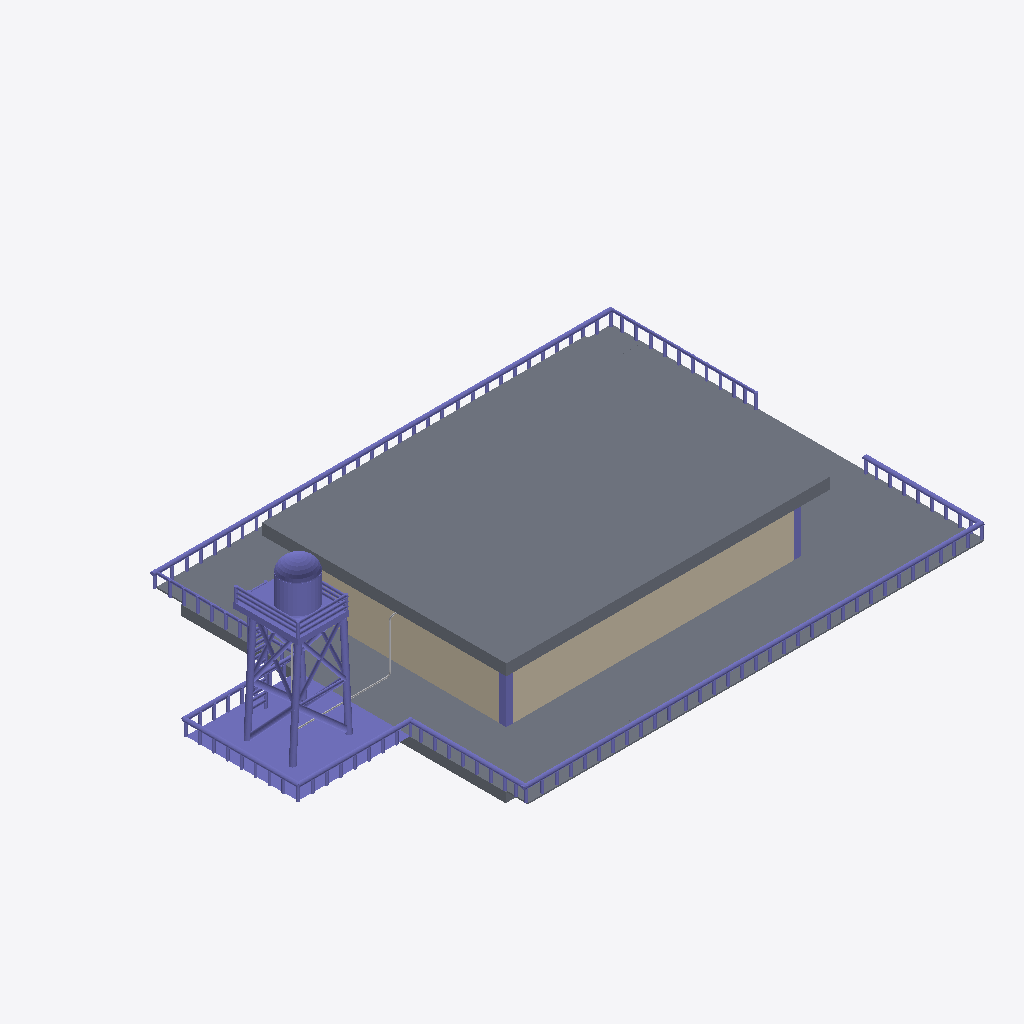
Isometric view of an IFC building model (IFC-SPF (STEP), schema IFC4, length unit metre), seen from the south-west, elements coloured by IFC class: 140 columns (violet), 3 other elements (light grey), 2 slabs (grey), 2 walls (beige).
Extent 41.0 m × 26.9 m × 11.9 m (x, y, z). Storeys (2): My Storey at 0.00 m; Duct at 4.00 m. Elements (268): 148 IfcColumn, 43 IfcFurniture, 20 IfcPipeFitting, 17 IfcDuctSegment, 12 IfcPipeSegment, 9 IfcDuctFitting, 8 IfcWall, 5 IfcDoor, 4 IfcBeam, 2 IfcSlab.

HEADER;
FILE_DESCRIPTION(('ViewDefinition[DesignTransferView]'),'2;1');
FILE_NAME('MINI CAPSTONE 2.ifc','2025-10-02T22:04:26+08:00',(''),(''),'IfcOpenShell 0.8.3-post1','Bonsai 0.8.3-post1','');
FILE_SCHEMA(('IFC4'));
ENDSEC;
DATA;
#1=IFCPROJECT('0Kg61IBPzFyg_fZiMo1HT3',$,'My Project',$,$,$,$,(#14,#26),#9);
#31=IFCSITE('1udD2iL5T9dPljdA9OjijM',$,'My Site',$,$,#54,$,$,$,$,$,$,$,$);
#37=IFCBUILDING('0XQ$OGkYP5P9EO6d3kx$sh',$,'My Building',$,$,#60,$,$,$,$,$,$);
#43=IFCBUILDINGSTOREY('3TGp3qvc1DKfrB2UBp2fgI',$,'My Storey',$,$,#66,$,$,$,$);
#7627=IFCBUILDINGSTOREY('2pm$JNRz52Jhza$uvLWTzE',$,'Duct',$,$,#7648,$,$,$,$);
#46847=IFCSLAB('38qyPnMhT4BPVfpQ8rVRpV',$,'roof',$,$,#46873,#46858,$,$);
#39274=IFCSLAB('0kN3ESwUPBxQBR8FtQkH1q',$,'Slab',$,$,#40432,#39285,$,$);
#39151=IFCCOLUMN('3Vao_foZf3dBSJzfNUZf1O',$,'Column',$,$,#39405,#39160,$,$);
#21061=IFCWALL('1erdQo54D39wXOG25F$o8L',$,'Wall',$,$,#21072,#21067,$,$);
#4483=IFCWALL('0j9aF1ysbB7fLJtZQtIKZK',$,'Wall',$,$,#4494,#4489,$,$);
#45669=IFCCOLUMN('3IvUzkkGj1WhEuHaio_e8I',$,'Column',$,$,#48312,#45682,$,$);
#41806=IFCCOLUMN('3glBU3mkT668h1Bq5XCWKc',$,'Column',$,$,#41887,#41819,$,$);
#41888=IFCCOLUMN('03q3frjFj58hhuNqXVppWj',$,'rail1',$,$,#41913,#41901,$,$);
#45939=IFCCOLUMN('3KwVmBrtXDRvMM7LauhPB1',$,'rail1',$,$,#48442,#45952,$,$);
#46005=IFCCOLUMN('3IZaCstmT9K8rzx$sAIi1G',$,'rail2',$,$,#48447,#46018,$,$);
#41940=IFCCOLUMN('1dUU6BRtj0zxE8EanfDc8x',$,'rail3',$,$,#45964,#41953,$,$);
#41208=IFCCOLUMN('1ImOmTwO97EPodmZr1R3PM',$,'Column',$,$,#41504,#41221,$,$);
#41914=IFCCOLUMN('1DYEdfUIf1egVg6nGO4QnW',$,'rail2',$,$,#41939,#41927,$,$);
#46059=IFCCOLUMN('2oC7cwvs5FX8fyuBE4ULyO',$,'Column',$,$,#48402,#46072,$,$);
#45965=IFCCOLUMN('25SEDxFUD4y9HIDlIhHsRr',$,'rail3',$,$,#48452,#45978,$,$);
#41229=IFCCOLUMN('15hP$MAU11pgVSTwQwnt9R',$,'Column',$,$,#41627,#41242,$,$);
#41552=IFCCOLUMN('0SiPIeUfz07hIstQaBZQR8',$,'Column',$,$,#46058,#41560,$,$);
#804=IFCCOLUMN('11fclxbFDE$xX_TCI8OrOA',$,'Column',$,$,#4321,#815,$,$);
#48169=IFCCOLUMN('2mxLvCAD1ElPKG1BNT35MH',$,'Column',$,$,#48457,#48182,$,$);
#47315=IFCCOLUMN('1e7bkrqGnEbubebNARBVNZ',$,'Column',$,$,#47334,#47324,$,$);
#40903=IFCCOLUMN('1AVO6p2qr9purQ$PgmqbQV',$,'Column',$,$,#41622,#40912,$,$);
#7285=IFCCOLUMN('3uOjnxrcj9IuOoZ102o0jS',$,'Column',$,$,#18790,#7296,$,$);
#39863=IFCPIPESEGMENT('3vY16knZ5DiPlVGUy$NTlz',$,'PipeSegment',$,$,#40447,#39874,$,$);
#39828=IFCPIPESEGMENT('3yToEka0TDZOtvCbKMVnbT',$,'PipeSegment',$,$,#40442,#39839,$,$);
#39940=IFCPIPESEGMENT('0BC7G4$_r4iuOjlMCVOGkO',$,'PipeSegment',$,$,#40457,#39951,$,$);
#46385=IFCCOLUMN('1dyv9fr_12fekj82c5mJdp',$,'Column',$,$,#48382,#46398,$,$);
#41448=IFCCOLUMN('1fnyjTP$z2GfxiUGBuEYFA',$,'Column',$,$,#41652,#41461,$,$);
#47275=IFCCOLUMN('2V1UTgnFnEA9YnHnzCuXUU',$,'Column',$,$,#48437,#47288,$,$);
#41353=IFCCOLUMN('2tLFOXsSz38QelSgVUumaG',$,'Column',$,$,#41632,#41366,$,$);
#41429=IFCCOLUMN('2o9FsjdJT4aQ8kHw2rwDA1',$,'Column',$,$,#41485,#41442,$,$);
#47256=IFCCOLUMN('2GwTma6812fffguu2HC3_n',$,'Column',$,$,#47274,#47269,$,$);
#40572=IFCCOLUMN('3ycSxfkmb3BP3RCgOlkdeG',$,'Column',$,$,#40850,#40585,$,$);
#40591=IFCCOLUMN('2QTR_pCJHC1vO0Y2ZDQL2f',$,'Column',$,$,#40623,#40604,$,$);
#40605=IFCCOLUMN('1DWuf0WQH1pu3cjaE547dD',$,'Column',$,$,#40817,#40618,$,$);
#41410=IFCCOLUMN('2UysVXaFX5g9$kxkELvqA1',$,'Column',$,$,#41647,#41423,$,$);
#48195=IFCCOLUMN('01u8$6VL58UxWoGt8LCkSj',$,'Column',$,$,#48462,#48208,$,$);
#46264=IFCCOLUMN('2gGg7iQIz8$RBoJHnjAsV1',$,'Column',$,$,#48422,#46277,$,$);
#48214=IFCCOLUMN('2eztbRsz56ougJw9fQnMmk',$,'Column',$,$,#48467,#48227,$,$);
#40501=IFCCOLUMN('08BXZnJIP25eviBpoI2n1J',$,'Column',$,$,#41582,#40509,$,$);
#46347=IFCCOLUMN('3mrqsD0dbE_wnBshWSkxRA',$,'Column',$,$,#48432,#46360,$,$);
#46328=IFCCOLUMN('3eNtO6D9XDQPoQ4zbjY9Aw',$,'Column',$,$,#48213,#46341,$,$);
#46366=IFCCOLUMN('2kUJ6GwinDZvqaEmg2uv$5',$,'Column',$,$,#46384,#46379,$,$);
#46188=IFCCOLUMN('12qNWrUev49e3mZDxyXi5q',$,'Column',$,$,#48407,#46201,$,$);
#46207=IFCCOLUMN('3c7ileDwX7Yhtm5_6S3Yje',$,'Column',$,$,#48194,#46220,$,$);
#40757=IFCCOLUMN('3YgnKVCgzBve9E$wo_kHpS',$,'Column',$,$,#40888,#40770,$,$);
#45335=IFCCOLUMN('0bhz_uPTb3ue0RzpG9Arcw',$,'Column',$,$,#45990,#45348,$,$);
#45354=IFCCOLUMN('0HCwOzEdjCuOvWJg$ZGS9y',$,'Column',$,$,#45429,#45367,$,$);
#46245=IFCCOLUMN('3SkG9sc9D8OOVHUSukZAi3',$,'Column',$,$,#48417,#46258,$,$);
#40662=IFCCOLUMN('0_wwZx9Dn82uBYhkxuOSEq',$,'Column',$,$,#40680,#40675,$,$);
#40700=IFCCOLUMN('08Cyojj1P2JADvQwqxVT4Z',$,'Column',$,$,#40718,#40713,$,$);
#40785=IFCCOLUMN('37Db9_kbLAc82Hv2cQ368e',$,'Column',$,$,#41592,#40798,$,$);
#40799=IFCCOLUMN('1h3qnod7X88gLdKkFgk8DN',$,'Column',$,$,#41597,#40812,$,$);
#40832=IFCCOLUMN('0qswkdlkj5c8QGg3jpsStR',$,'Column',$,$,#41607,#40845,$,$);
#40818=IFCCOLUMN('2QHKbtD6DC_82EoNq_HovS',$,'Column',$,$,#41602,#40831,$,$);
#40870=IFCCOLUMN('0Qtv8QKOr6$93M0UPkF2S2',$,'Column',$,$,#41617,#40883,$,$);
#40851=IFCCOLUMN('1evvl5e3T1X91pe405yVfG',$,'Column',$,$,#41612,#40864,$,$);
#41841=IFCCOLUMN('0ZlWQcg7nB1flKQ0aG73Wc',$,'Column',$,$,#45163,#41854,$,$);
#45088=IFCCOLUMN('2XO30$gfTDLgiJkoQrKOo9',$,'Column',$,$,#45277,#45101,$,$);
#45259=IFCCOLUMN('0f4LFra5LAZgKEK9P2Tzi0',$,'Column',$,$,#45391,#45272,$,$);
#45373=IFCCOLUMN('2uCVZJiDDEy9QUsx_0KP4t',$,'Column',$,$,#45896,#45386,$,$);
#45392=IFCCOLUMN('0dnfuVlCDEohaJPK6jyyqv',$,'Column',$,$,#45584,#45405,$,$);
#45472=IFCCOLUMN('2BsIH6TTDE7heJ3PvRgq0D',$,'Column',$,$,#48247,#45485,$,$);
#45486=IFCCOLUMN('2mtptG2HH0cAPsbVhW7A$H',$,'Column',$,$,#48252,#45499,$,$);
#45756=IFCCOLUMN('0VC3SEI45829poYKPIANbL',$,'Column',$,$,#48337,#45769,$,$);
#40643=IFCCOLUMN('1d5p85dB18LB5h$gKZX_GG',$,'Column',$,$,#40661,#40656,$,$);
#40771=IFCCOLUMN('1ScKalIMD9txaZxioyL4Sj',$,'Column',$,$,#41587,#40784,$,$);
#41736=IFCCOLUMN('20PCvWDGb3rvYnwNnEzRwZ',$,'Column',$,$,#45068,#41749,$,$);
#41764=IFCCOLUMN('3rNcVzlpP0owAeacNmgDUT',$,'Column',$,$,#45106,#41777,$,$);
#41778=IFCCOLUMN('0x1uRnbUvBEuFEOezObn5v',$,'Column',$,$,#45011,#41791,$,$);
#41792=IFCCOLUMN('1BzrQ66dzCvwd7Ttl_ppQs',$,'Column',$,$,#45125,#41805,$,$);
#44993=IFCCOLUMN('177WluuwrBVfXZPaHbyGgh',$,'Column',$,$,#45239,#45006,$,$);
#45031=IFCCOLUMN('0hODtghTn2ahX3t6wD9r_X',$,'Column',$,$,#45201,#45044,$,$);
#45050=IFCCOLUMN('3Av1R7bzn8Te7nVbZ9NqWR',$,'Column',$,$,#45220,#45063,$,$);
#45107=IFCCOLUMN('2ic9Jh6V161AL3lasuAZ9a',$,'Column',$,$,#45296,#45120,$,$);
#45126=IFCCOLUMN('31NHvSItb8x9HksbO8hBuL',$,'Column',$,$,#45315,#45139,$,$);
#45145=IFCCOLUMN('2xAgSMChfBghDX3ocbsz0s',$,'Column',$,$,#45334,#45158,$,$);
#45183=IFCCOLUMN('1adnIHmKn1iRKTJGt9Bun0',$,'Column',$,$,#45372,#45196,$,$);
#45202=IFCCOLUMN('2xNM1VLFT6rOYG$zK0_R78',$,'Column',$,$,#45708,#45215,$,$);
#45278=IFCCOLUMN('3OzYJP3LPCRPgQTFnXxgEj',$,'Column',$,$,#45546,#45291,$,$);
#45297=IFCCOLUMN('0U38CJY4v1Jxm86X$EnJgs',$,'Column',$,$,#45410,#45310,$,$);
#45316=IFCCOLUMN('1lxk$03pT0o8ov61xMFi8v',$,'Column',$,$,#45565,#45329,$,$);
#45430=IFCCOLUMN('2vYSydkrb9DQuL2S6Du$xt',$,'Column',$,$,#45741,#45443,$,$);
#45613=IFCCOLUMN('3yM4YSEU93gvVK5p8lapeE',$,'Column',$,$,#48292,#45626,$,$);
#45742=IFCCOLUMN('2wFbduODX6ow1ACQEUB9Xe',$,'Column',$,$,#48332,#45755,$,$);
#46026=IFCCOLUMN('1GxHzu4Cj5RwgHdrIKfP2z',$,'Column',$,$,#46244,#46039,$,$);
#40458=IFCCOLUMN('3WOaaSG6D0mgpZNxs1eEM5',$,'Column',$,$,#40642,#40467,$,$);
#40681=IFCCOLUMN('0ZAuBCJDPCweVqqFk9PsIK',$,'Column',$,$,#40699,#40694,$,$);
#41486=IFCCOLUMN('3loICnNQz0hQLwy$vmgv7M',$,'Column',$,$,#48232,#41499,$,$);
#41703=IFCCOLUMN('18n$6WDUj8kwr_pZ5zfD99',$,'Column',$,$,#41721,#41716,$,$);
#41750=IFCCOLUMN('0$od$ctM5Fnw6bi$yK$l5y',$,'Column',$,$,#45087,#41763,$,$);
#41827=IFCCOLUMN('37iBnQ$TT2Xv1WtTCqXJXF',$,'Column',$,$,#45144,#41840,$,$);
#41855=IFCCOLUMN('1jFFkX3gn5ovaScqDkvHPN',$,'Column',$,$,#45030,#41868,$,$);
#45012=IFCCOLUMN('25sUfJzNjE7gdCyUQjzdz1',$,'Column',$,$,#45258,#45025,$,$);
#45069=IFCCOLUMN('3P8cfMkxn6tg0apWr8vC2c',$,'Column',$,$,#45182,#45082,$,$);
#45164=IFCCOLUMN('3lJhllHmjF7vyVwBJh2jlZ',$,'Column',$,$,#45353,#45177,$,$);
#45221=IFCCOLUMN('2XufW2TifBqhKn3ZAtaSDZ',$,'Column',$,$,#45863,#45234,$,$);
#45240=IFCCOLUMN('2iRlOyzfz8IAkaeOBS3f8K',$,'Column',$,$,#45788,#45253,$,$);
#46108=IFCCOLUMN('3ndieDepz7vf$ko5cd3bKF',$,'Column',$,$,#46206,#46121,$,$);
#41306=IFCCOLUMN('1vXofkvhX2eu12Dt04xXT0',$,'Column',$,$,#41428,#41319,$,$);
#41320=IFCCOLUMN('1Jt3mfavD9kAT38Q8BkCv4',$,'Column',$,$,#41371,#41333,$,$);
#41334=IFCCOLUMN('2CPOWY0Mf3lB73lzAjRFNg',$,'Column',$,$,#41390,#41347,$,$);
#41869=IFCCOLUMN('1AQ572ohTC8vT6wLkfxF4S',$,'Column',$,$,#45049,#41882,$,$);
#46040=IFCCOLUMN('03M83l2e11Dv$AgybTBLD9',$,'Column',$,$,#46187,#46053,$,$);
#46080=IFCCOLUMN('0XPqBrxt16sggxT7kMzQW5',$,'Column',$,$,#46263,#46093,$,$);
#46150=IFCCOLUMN('0pYLVyNgz9guGIdLLnpiMT',$,'Column',$,$,#46346,#46163,$,$);
#41264=IFCCOLUMN('0p5yxhPY94fQQU5nh0xp4m',$,'Column',$,$,#41352,#41277,$,$);
#41292=IFCCOLUMN('3Y2II9esLCFAwpBFQtsWQT',$,'Column',$,$,#41466,#41305,$,$);
#45500=IFCCOLUMN('13C6EWd3bBbhnnUsA5jy0l',$,'Column',$,$,#48257,#45513,$,$);
#46094=IFCCOLUMN('2JBbH_IuX9X8KivZ7LSWXL',$,'Column',$,$,#46282,#46107,$,$);
#46136=IFCCOLUMN('32SiUZ2x52IP4oA6osqTLT',$,'Column',$,$,#46225,#46149,$,$);
#41250=IFCCOLUMN('2WS0udXgT3AeAgGmXCPSxb',$,'Column',$,$,#41409,#41263,$,$);
#41278=IFCCOLUMN('0okG$olUb1u9LWV6jRX5rs',$,'Column',$,$,#41447,#41291,$,$);
#41722=IFCCOLUMN('1tIZgI2Af95ewCkr2e7QAB',$,'Column',$,$,#46168,#41735,$,$);
#40624=IFCCOLUMN('3b8238wRb19B9UGzBM4uY4',$,'Column',$,$,#40869,#40637,$,$);
#40539=IFCCOLUMN('2ST04gJf9A1OzOCsIKuUKh',$,'Column',$,$,#40557,#40552,$,$);
#46226=IFCCOLUMN('0qGRKd$LbEgxgO4PkWKQ2K',$,'Column',$,$,#48412,#46239,$,$);
#46283=IFCCOLUMN('17uOAaG0D0ifKT1ezJcGkT',$,'Column',$,$,#48427,#46296,$,$);
#40719=IFCCOLUMN('18QPFOTJXC8QBBNsFcvaFZ',$,'Column',$,$,#40737,#40732,$,$);
#40738=IFCCOLUMN('1GuAfJvlj26uVvpBqcI2Be',$,'Column',$,$,#40756,#40751,$,$);
#40520=IFCCOLUMN('02A1fOfyP7IA5L2aJxh0ra',$,'Column',$,$,#40538,#40533,$,$);
#45599=IFCCOLUMN('2zJlH7myPDggxSoePc$McI',$,'Column',$,$,#48287,#45612,$,$);
#45803=IFCCOLUMN('1HkB$nIkz5jBfsiu4saypr',$,'Column',$,$,#48352,#45816,$,$);
#46122=IFCCOLUMN('2l$4IQ3vD0DeYg2bosIBR_',$,'Column',$,$,#46327,#46135,$,$);
#40487=IFCCOLUMN('00KtjFOFz1ix2_9bPbS2xT',$,'Column',$,$,#41577,#40495,$,$);
#45444=IFCCOLUMN('0EiOCC8L5Bb8jgmxyXJ4Pj',$,'Column',$,$,#48237,#45457,$,$);
#45458=IFCCOLUMN('2IgDgKIbzANekO$x0dae5C',$,'Column',$,$,#48242,#45471,$,$);
#45514=IFCCOLUMN('0xIppBnGDFogkOKvBaNeO6',$,'Column',$,$,#48262,#45527,$,$);
#45528=IFCCOLUMN('0wIUs80754ZfoIRHVni8a2',$,'Column',$,$,#48267,#45541,$,$);
#45547=IFCCOLUMN('1LEw7NN2X14PIxhrD8x$gc',$,'Column',$,$,#48272,#45560,$,$);
#45585=IFCCOLUMN('0Le4ZJqs5Ca9t4HFfbWDq8',$,'Column',$,$,#48282,#45598,$,$);
#45566=IFCCOLUMN('0IFSVcVX92awC1lbhJb2jR',$,'Column',$,$,#48277,#45579,$,$);
#45627=IFCCOLUMN('2KLZis6j93sxAmgoiTMYQs',$,'Column',$,$,#48297,#45640,$,$);
#45641=IFCCOLUMN('1zMdueLCX8Svwzfke5KiV2',$,'Column',$,$,#48302,#45654,$,$);
#45655=IFCCOLUMN('1hrETWCs1FQALOoBDJJ_sN',$,'Column',$,$,#48307,#45668,$,$);
#45690=IFCCOLUMN('0d5EkLvtb5zPPUrO_X2QSG',$,'Column',$,$,#48317,#45703,$,$);
#45709=IFCCOLUMN('0lGN1I8GX7b8keYOXZPghZ',$,'Column',$,$,#48322,#45722,$,$);
#45723=IFCCOLUMN('360Z3PZqT0BR5JM7h92Uh5',$,'Column',$,$,#48327,#45736,$,$);
#45770=IFCCOLUMN('1Gjm_8D6D5Se2MXTIzmPMG',$,'Column',$,$,#48342,#45783,$,$);
#45789=IFCCOLUMN('3j4aDrMbH4NPEfr1RSRmge',$,'Column',$,$,#48347,#45802,$,$);
#45817=IFCCOLUMN('1F94AZ9wP42QEJxvy2NF4F',$,'Column',$,$,#48357,#45830,$,$);
#45831=IFCCOLUMN('3bDt8PdRr9hx4gFQpFQfij',$,'Column',$,$,#48362,#45844,$,$);
#45845=IFCCOLUMN('0D3NkpVEz0QeLnv6mp89zx',$,'Column',$,$,#48367,#45858,$,$);
#45878=IFCCOLUMN('378Pqk9OD76AOy70CdwJbm',$,'Column',$,$,#48377,#45891,$,$);
#45864=IFCCOLUMN('2PdCWM$4T6bvqM52ikePse',$,'Column',$,$,#48372,#45877,$,$);
#45911=IFCCOLUMN('0KsVzi0xLFDx8nuSp5IifR',$,'Column',$,$,#48387,#45924,$,$);
#45925=IFCCOLUMN('0GBbGhyVT4gfkaaNVpe8u3',$,'Column',$,$,#48392,#45938,$,$);
#45991=IFCCOLUMN('35TW9lYQD8EQRiXYnrZ7$p',$,'Column',$,$,#48397,#46004,$,$);
ENDSEC;